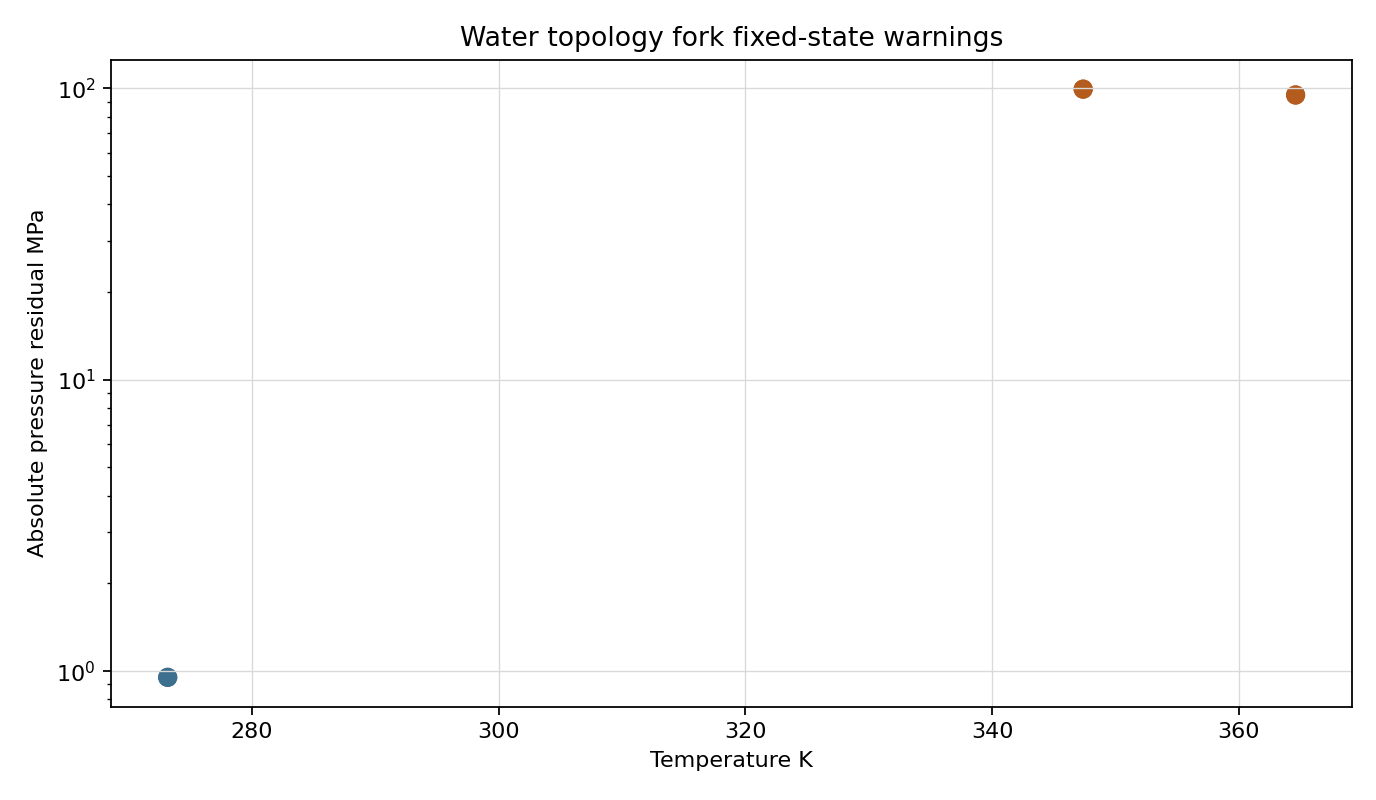

The table this chart was drawn from, first rows:
case_id, assigned_topology, rigorous_topology, parameter_source, sigma_policy, temperature_k, pressure_residual_mpa, z_residual_abs, exact_implicit_elapsed_seconds, closure_elapsed_seconds, speedup_vs_exact_implicit, water_diagnostic_role
water_assigned_3b_provider_default, 3B, 4C, provider_default, provider_constant, 273.2, -0.952, 0.007553, 0.0025, 0.00035, 7.143, fixed_state_screen
water_assigned_3b_provider_default, 3B, 4C, provider_default, provider_constant, 347.4, 99.35, 0.6353, 0.0025, 0.00035, 7.143, fixed_state_warning
water_assigned_3b_provider_default, 3B, 4C, provider_default, provider_constant, 364.6, 94.86, 0.5846, 0.0025, 0.00035, 7.143, fixed_state_warning
water_rigorous_4c_source_label_only, 4C, 4C, source_label_only, source_metadata_required, 273.2, -0.952, 0.007553, 0.0035, 0.0005, 7.0, fixed_state_screen
water_rigorous_4c_source_label_only, 4C, 4C, source_label_only, source_metadata_required, 347.4, 99.35, 0.6353, 0.0035, 0.0005, 7.0, fixed_state_warning
water_rigorous_4c_source_label_only, 4C, 4C, source_label_only, source_metadata_required, 364.6, 94.86, 0.5846, 0.0035, 0.0005, 7.0, fixed_state_warning
